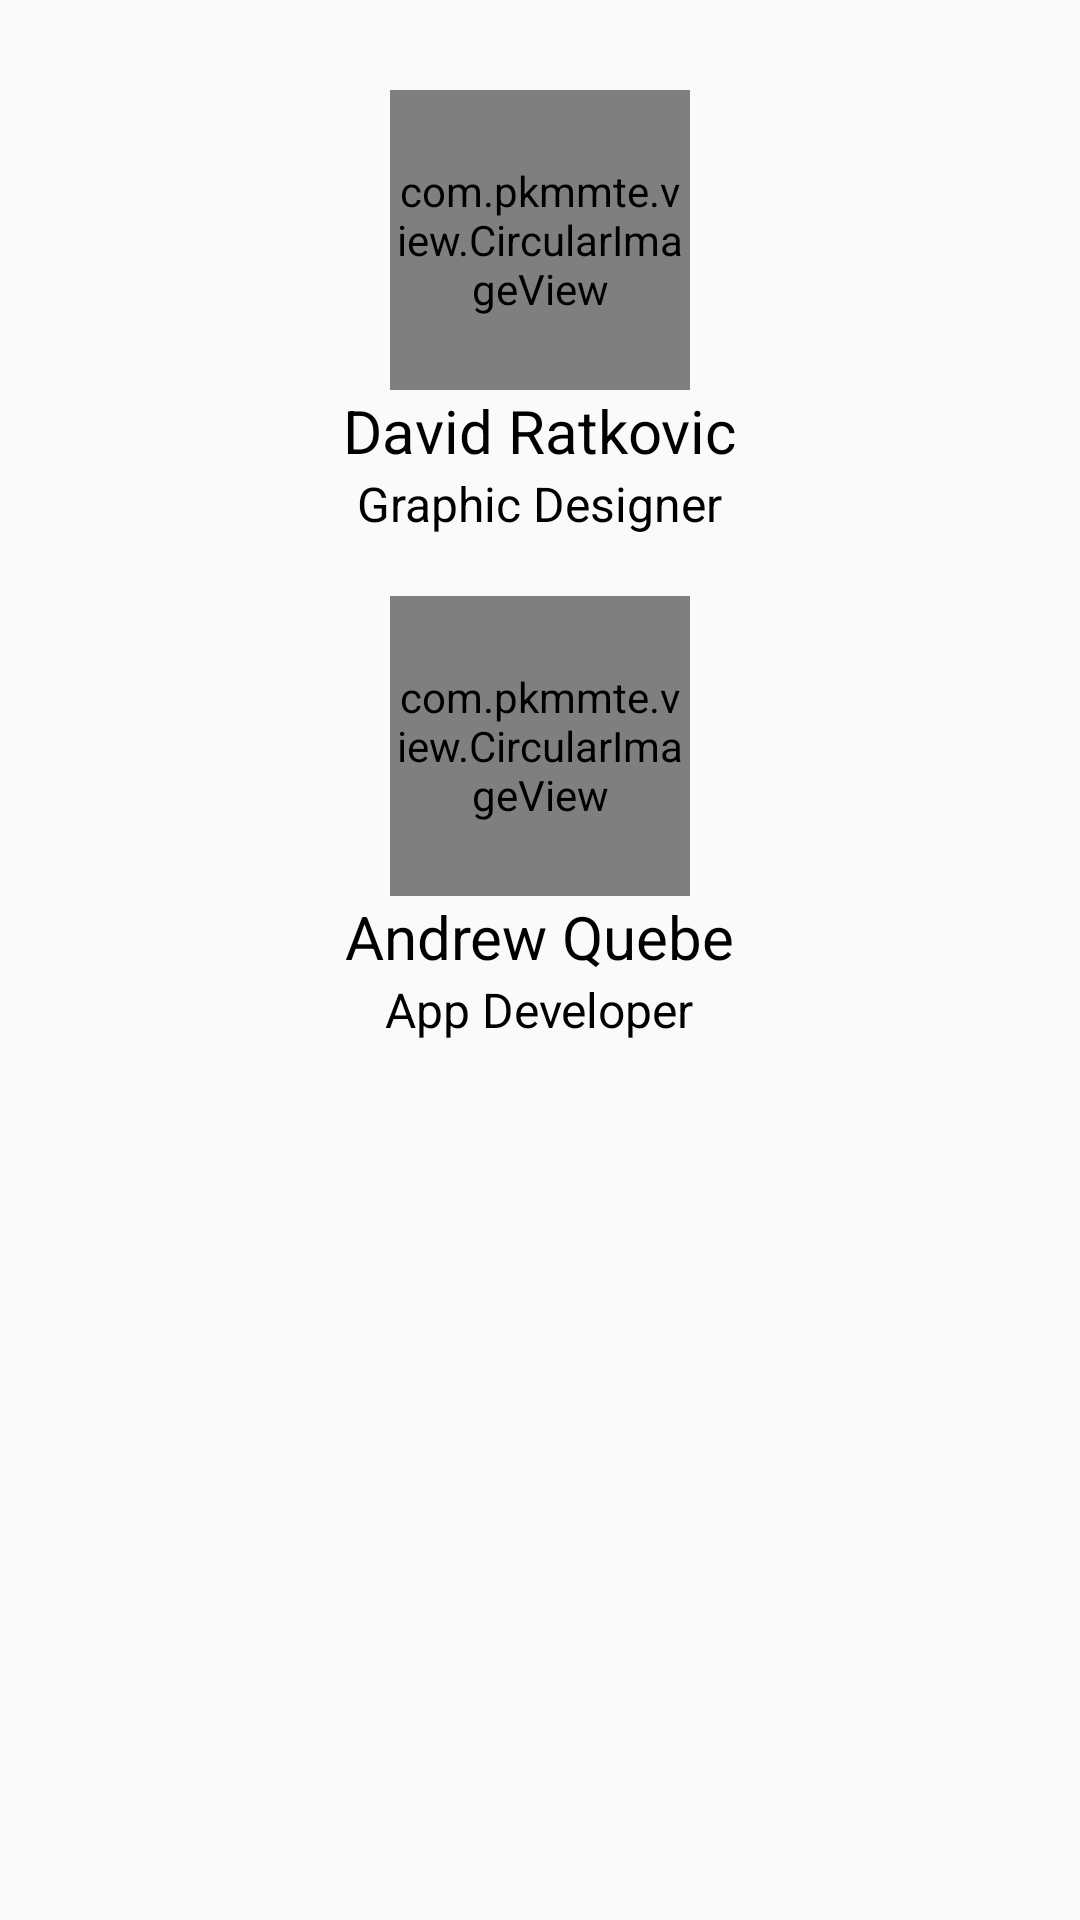

Write the Android layout XML for this screen, with the resource values it uses.
<!-- AndroidManifest.xml: application theme AppTheme -->
<!-- res/layout/activity_contributers.xml -->
<ScrollView xmlns:android="http://schemas.android.com/apk/res/android"
    xmlns:tools="http://schemas.android.com/tools"
    xmlns:app="http://schemas.android.com/apk/res-auto"
    android:layout_width="match_parent"
    android:layout_height="match_parent"
    tools:context="com.amqtech.zipdownloader.contributors.Contributors">

    <LinearLayout
        android:layout_width="match_parent"
        android:layout_height="match_parent"
        android:orientation="vertical"
        android:padding="30dp">

        <com.pkmmte.view.CircularImageView
            android:id="@+id/david_image"
            android:layout_width="100dp"
            android:layout_height="100dp"
            android:src="@drawable/david"
            android:layout_gravity="center"
            app:border="true"
            app:border_color="#000000"
            app:border_width="2dp"
            app:shadow="true" />

        <TextView
            android:id="@+id/david_name"
            android:layout_width="wrap_content"
            android:layout_height="wrap_content"
            android:layout_gravity="center_horizontal"
            android:text="@string/contributor_name_david"
            android:textColor="#000000"
            android:textSize="20sp" />

        <TextView
            android:id="@+id/david_info"
            android:layout_width="wrap_content"
            android:layout_height="wrap_content"
            android:layout_gravity="center_horizontal"
            android:paddingBottom="20dp"
            android:text="@string/contributor_info_david"
            android:textColor="#000000"
            android:textSize="16sp" />

        <com.pkmmte.view.CircularImageView
            android:id="@+id/andrew_image"
            android:layout_width="100dp"
            android:layout_height="100dp"
            android:src="@drawable/andrew"
            android:layout_gravity="center"
            app:border="true"
            app:border_color="#000000"
            app:border_width="2dp"
            app:shadow="true" />

        <TextView
            android:id="@+id/andrew_name"
            android:layout_width="wrap_content"
            android:layout_height="wrap_content"
            android:layout_gravity="center_horizontal"
            android:text="@string/contributor_name_andrew"
            android:textColor="#000000"
            android:textSize="20sp" />

        <TextView
            android:id="@+id/andrew_info"
            android:layout_width="wrap_content"
            android:layout_height="wrap_content"
            android:layout_gravity="center_horizontal"
            android:paddingBottom="20dp"
            android:text="@string/contributor_info_andrew"
            android:textColor="#000000"
            android:textSize="16sp" />

    </LinearLayout>
</ScrollView>
<!-- resources referenced by this layout -->
<resources>
  <!-- drawable andrew: jpg bitmap (drawable-xxxhdpi, 139002 bytes) -->
  <!-- drawable david: jpg bitmap (drawable-xxxhdpi, 92680 bytes) -->
  <string name="contributor_info_andrew">App Developer</string>
  <string name="contributor_info_david">Graphic Designer</string>
  <string name="contributor_name_andrew">Andrew Quebe</string>
  <string name="contributor_name_david">David Ratkovic</string>
  <style name="AppTheme" parent="Theme.AppCompat.Light.DarkActionBar">
          
      </style>
</resources>
